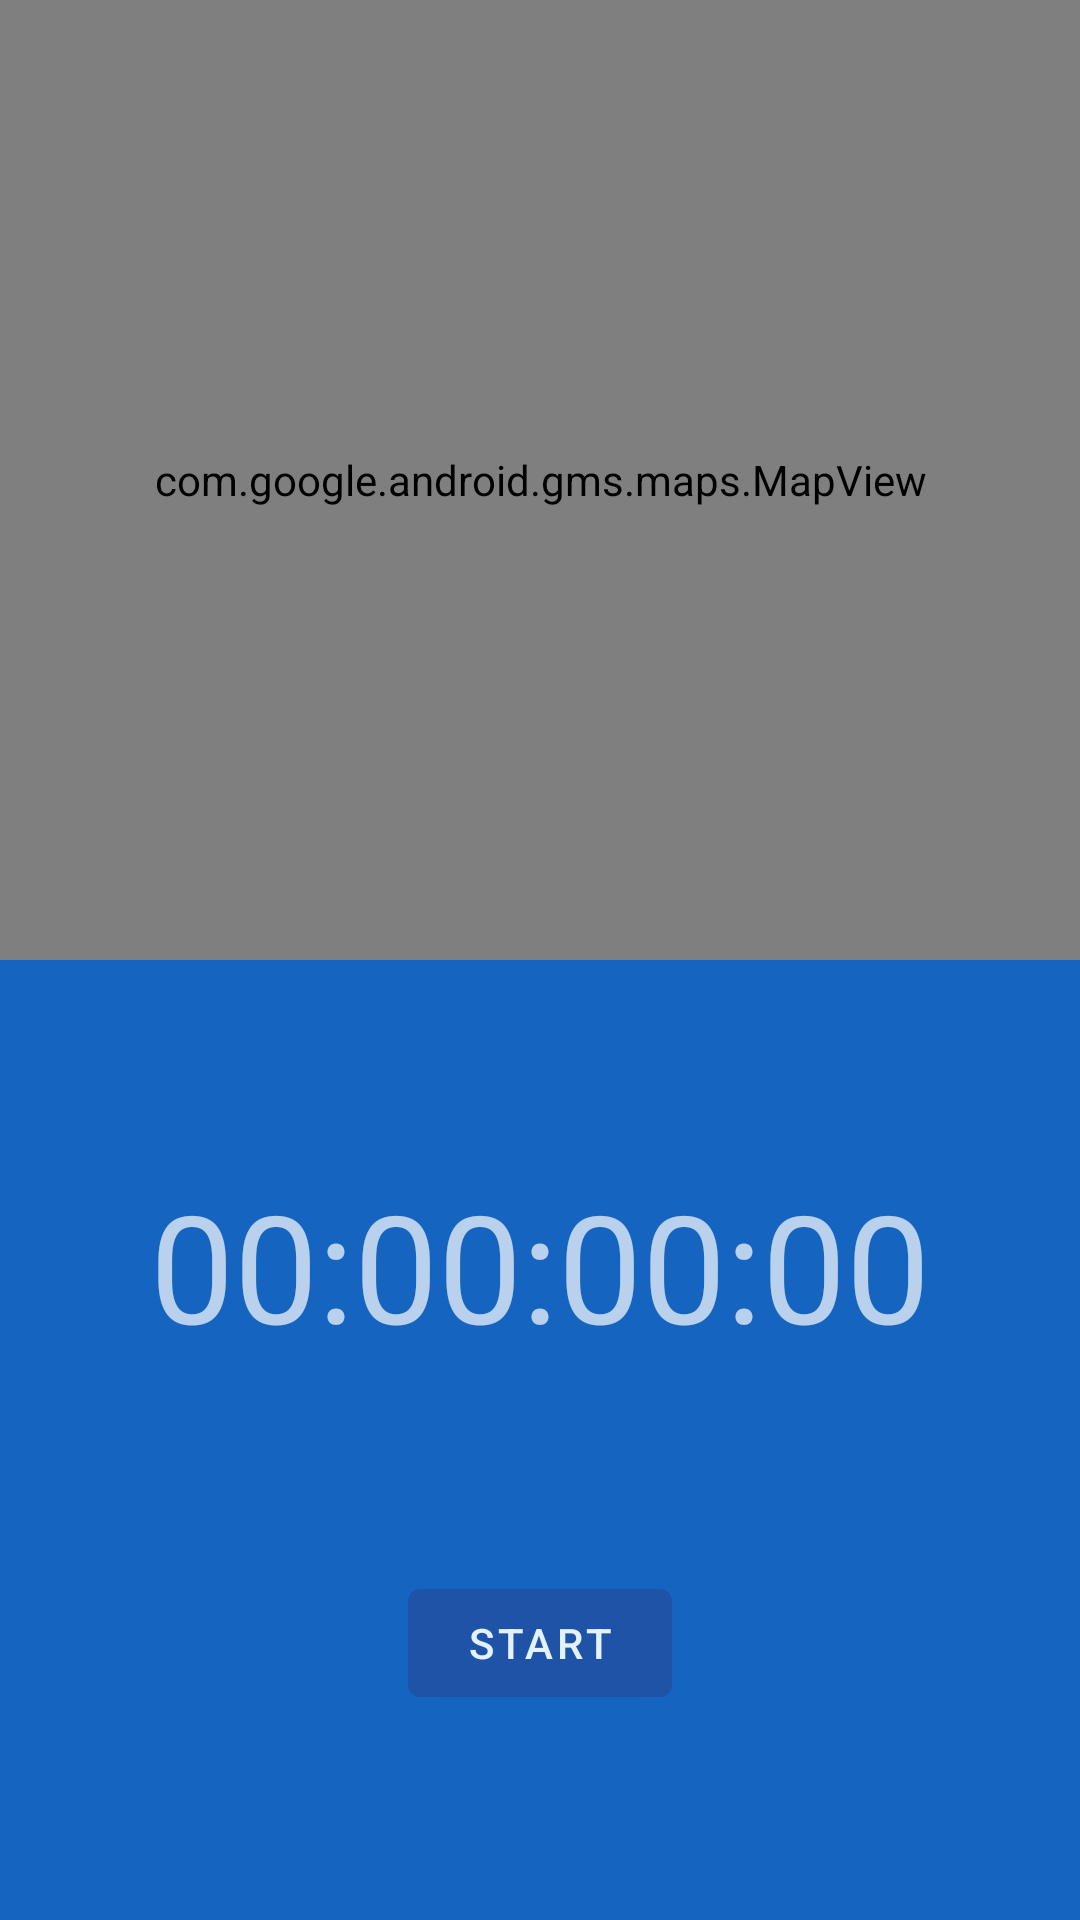

Here is an Android app screen rendered from its layout file. Give the layout XML and the strings, colors and styles it references.
<!-- AndroidManifest.xml: application theme AppTheme -->
<!-- res/layout/fragment_tracking.xml -->
<?xml version="1.0" encoding="utf-8"?>
<androidx.constraintlayout.widget.ConstraintLayout xmlns:android="http://schemas.android.com/apk/res/android"
    xmlns:app="http://schemas.android.com/apk/res-auto"
    xmlns:tools="http://schemas.android.com/tools"
    android:layout_width="match_parent"
    android:layout_height="match_parent">

    <androidx.constraintlayout.widget.ConstraintLayout
        android:id="@+id/clInnerLayout"
        android:layout_width="match_parent"
        android:layout_height="0dp"
        android:background="@color/md_blue_800"
        app:layout_constraintBottom_toBottomOf="parent"
        app:layout_constraintEnd_toEndOf="parent"
        app:layout_constraintHorizontal_bias="0.5"
        app:layout_constraintStart_toStartOf="parent"
        app:layout_constraintTop_toBottomOf="@+id/mapView">

        <com.google.android.material.textview.MaterialTextView
            android:id="@+id/tvTimer"
            android:layout_width="wrap_content"
            android:layout_height="wrap_content"
            android:text="00:00:00:00"
            android:textSize="50sp"
            app:layout_constraintBottom_toTopOf="@+id/btnToggleRun"
            app:layout_constraintEnd_toEndOf="parent"
            app:layout_constraintHorizontal_bias="0.5"
            app:layout_constraintStart_toStartOf="parent"
            app:layout_constraintTop_toTopOf="parent" />

        <com.google.android.material.button.MaterialButton
            android:id="@+id/btnToggleRun"
            android:layout_width="wrap_content"
            android:layout_height="wrap_content"
            android:text="Start"
            app:layout_constraintBottom_toBottomOf="parent"
            app:layout_constraintEnd_toStartOf="@+id/btnFinishRun"
            app:layout_constraintHorizontal_bias="0.5"
            app:layout_constraintStart_toStartOf="parent"
            app:layout_constraintTop_toBottomOf="@+id/tvTimer" />

        <com.google.android.material.button.MaterialButton
            android:id="@+id/btnFinishRun"
            android:layout_width="wrap_content"
            android:layout_height="wrap_content"
            android:text="Finish Run"
            android:visibility="gone"
            app:layout_constraintBottom_toBottomOf="parent"
            app:layout_constraintEnd_toEndOf="parent"
            app:layout_constraintHorizontal_bias="0.5"
            app:layout_constraintStart_toEndOf="@+id/btnToggleRun"
            app:layout_constraintTop_toBottomOf="@+id/tvTimer" />


    </androidx.constraintlayout.widget.ConstraintLayout>

    <com.google.android.material.textview.MaterialTextView
        android:id="@+id/tvLetsGo"
        android:layout_width="wrap_content"
        android:layout_height="wrap_content"
        android:text="Let's go, USERNAME!"
        android:textAlignment="center"
        android:textSize="50sp"
        android:visibility="gone"
        app:layout_constraintBottom_toTopOf="@+id/clInnerLayout"
        app:layout_constraintEnd_toEndOf="parent"
        app:layout_constraintHorizontal_bias="0.5"
        app:layout_constraintStart_toStartOf="parent"
        app:layout_constraintTop_toTopOf="parent"
        android:gravity="center_horizontal" />

    <com.google.android.gms.maps.MapView
        android:id="@+id/mapView"
        android:layout_width="match_parent"
        android:layout_height="0dp"
        app:layout_constraintBottom_toTopOf="@+id/clInnerLayout"
        app:layout_constraintEnd_toEndOf="parent"
        app:layout_constraintHorizontal_bias="0.5"
        app:layout_constraintStart_toStartOf="parent"
        app:layout_constraintTop_toTopOf="parent" />

</androidx.constraintlayout.widget.ConstraintLayout>
<!-- resources referenced by this layout -->
<resources>
  <color name="md_blue_800">#1565C0</color>
  <style name="AppTheme" parent="Theme.MaterialComponents.NoActionBar">
          
          <item name="colorPrimary">@color/md_blue_900</item>
          <item name="colorSecondary">@color/md_blue_500</item>
          <item name="android:colorBackground">@color/md_blue_700</item>
          <item name="colorError">@color/errorColor</item>
  
          
          <item name="colorPrimaryVariant">@android:color/white</item>
          <item name="colorSecondaryVariant">@color/md_blue_400</item>
          
          <item name="colorSurface">@color/md_blue_900</item>
          <item name="colorOnPrimary">@color/md_blue_50</item>
          <item name="colorOnSecondary">@color/md_blue_50</item>
          <item name="colorOnBackground">@color/md_blue_50</item>
          <item name="colorOnError">@android:color/black</item>
          <item name="colorOnSurface">@android:color/white</item>
          <item name="scrimBackground">@color/mtrl_scrim_color</item>
          <item name="textAppearanceHeadline1">@style/TextAppearance.MaterialComponents.Headline1</item>
          <item name="textAppearanceHeadline2">@style/TextAppearance.MaterialComponents.Headline2</item>
          <item name="textAppearanceHeadline3">@style/TextAppearance.MaterialComponents.Headline3</item>
          <item name="textAppearanceHeadline4">@style/TextAppearance.MaterialComponents.Headline4</item>
          <item name="textAppearanceHeadline5">@style/TextAppearance.MaterialComponents.Headline5</item>
          <item name="textAppearanceHeadline6">@style/TextAppearance.MaterialComponents.Headline6</item>
          <item name="textAppearanceSubtitle1">@style/TextAppearance.MaterialComponents.Subtitle1</item>
          <item name="textAppearanceSubtitle2">@style/TextAppearance.MaterialComponents.Subtitle2</item>
          <item name="textAppearanceBody1">@style/TextAppearance.MaterialComponents.Body1</item>
          <item name="textAppearanceBody2">@style/TextAppearance.MaterialComponents.Body2</item>
          <item name="textAppearanceCaption">@style/TextAppearance.MaterialComponents.Caption</item>
          <item name="textAppearanceButton">@style/TextAppearance.MaterialComponents.Button</item>
          <item name="textAppearanceOverline">@style/TextAppearance.MaterialComponents.Overline</item>
  
          <item name="alertDialogTheme">@style/AlertDialogTheme</item>
      </style>
  <color name="md_blue_900">#0D47A1</color>
  <color name="md_blue_500">#2196F3</color>
  <color name="md_blue_700">#1976D2</color>
  <color name="errorColor">#D50000</color>
  <color name="md_blue_400">#42A5F5</color>
  <color name="md_blue_50">#E3F2FD</color>
  <style name="AlertDialogTheme" parent="ThemeOverlay.MaterialComponents.Dialog.Alert">
          <item name="buttonBarPositiveButtonStyle">@style/PositiveButtonStyle</item>
          <item name="buttonBarNegativeButtonStyle">@style/NegativeButtonStyle</item>
      </style>
  <style name="PositiveButtonStyle" parent="Widget.MaterialComponents.Button.TextButton.Dialog">
          <item name="android:textColor">@color/colorAccent</item>
      </style>
  <style name="NegativeButtonStyle" parent="Widget.MaterialComponents.Button.TextButton.Dialog">
          <item name="android:textColor">@color/colorAccent</item>
      </style>
  <color name="colorAccent">#FFE600</color>
</resources>
